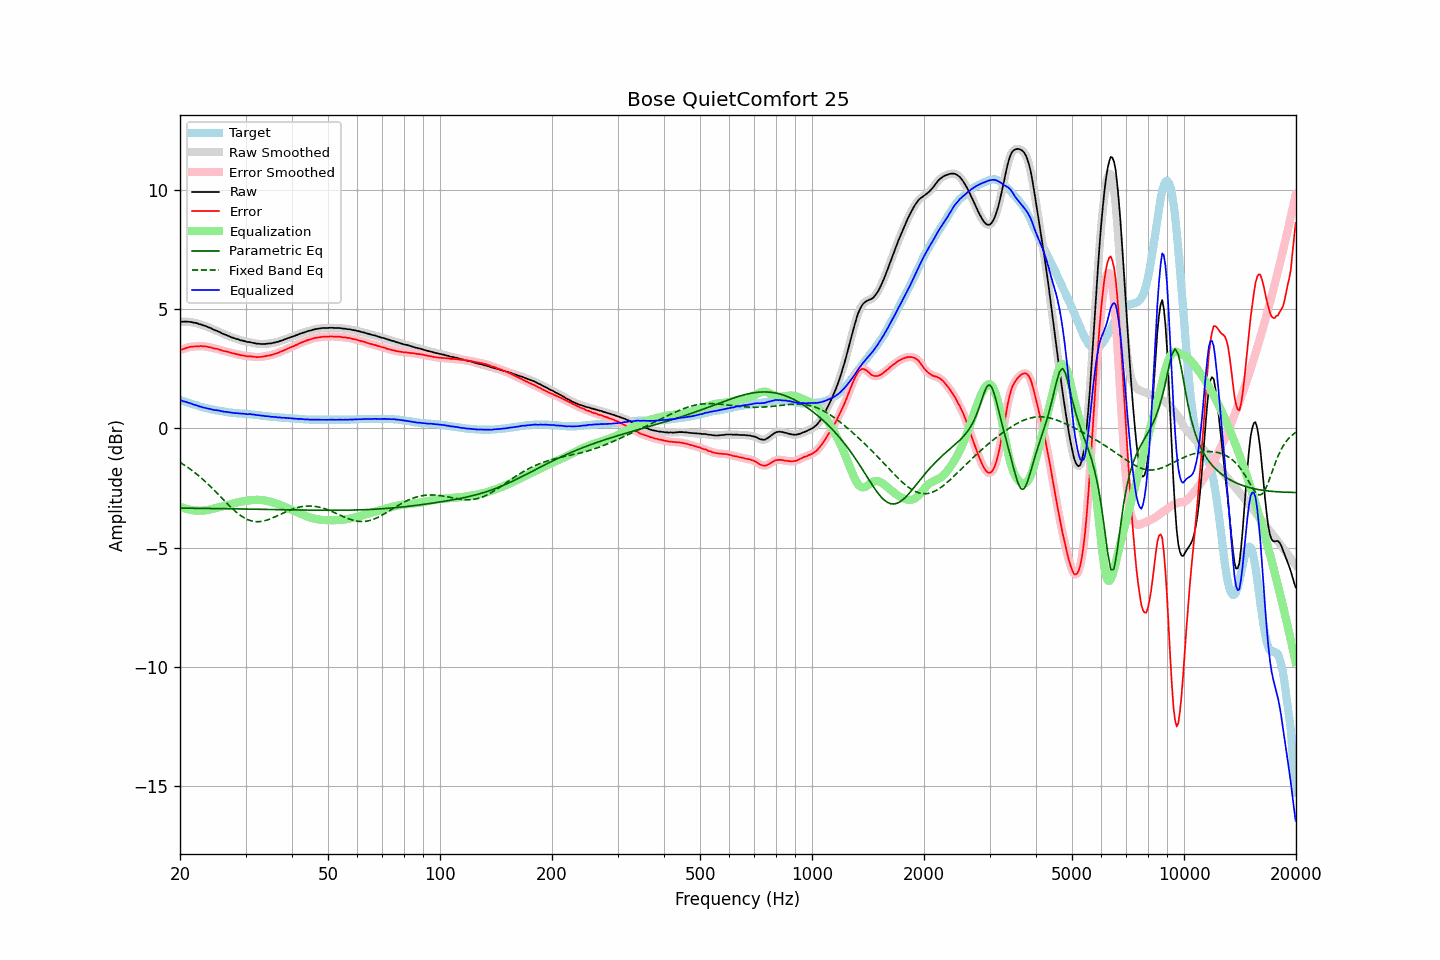

The file beside this chart, header and first rows:
frequency, raw, error, smoothed, error_smoothed, equalization, parametric_eq, fixed_band_eq, equalized_raw, equalized_smoothed, target
20.00, 4.48, 3.29, 4.48, 3.29, -3.28, -3.34, -1.42, 1.20, 1.20, 1.20
20.20, 4.48, 3.31, 4.48, 3.31, -3.31, -3.35, -1.47, 1.17, 1.17, 1.18
20.40, 4.47, 3.33, 4.48, 3.33, -3.34, -3.35, -1.51, 1.14, 1.15, 1.15
20.61, 4.48, 3.36, 4.48, 3.35, -3.36, -3.35, -1.55, 1.13, 1.12, 1.13
20.81, 4.48, 3.38, 4.48, 3.38, -3.38, -3.35, -1.60, 1.11, 1.10, 1.11
21.02, 4.47, 3.40, 4.48, 3.40, -3.39, -3.35, -1.64, 1.08, 1.08, 1.08
21.23, 4.47, 3.42, 4.47, 3.41, -3.41, -3.35, -1.69, 1.06, 1.06, 1.06
21.44, 4.46, 3.43, 4.46, 3.42, -3.42, -3.35, -1.74, 1.04, 1.04, 1.04
21.66, 4.44, 3.43, 4.45, 3.43, -3.43, -3.35, -1.79, 1.01, 1.02, 1.02
21.87, 4.43, 3.44, 4.44, 3.44, -3.44, -3.35, -1.84, 0.99, 0.99, 1.00
22.09, 4.42, 3.45, 4.42, 3.44, -3.45, -3.35, -1.90, 0.98, 0.97, 0.98
22.31, 4.40, 3.45, 4.40, 3.45, -3.45, -3.35, -1.95, 0.95, 0.95, 0.96
22.54, 4.37, 3.45, 4.38, 3.45, -3.45, -3.35, -2.01, 0.92, 0.93, 0.93
22.76, 4.36, 3.46, 4.36, 3.45, -3.45, -3.35, -2.07, 0.91, 0.91, 0.91
22.99, 4.33, 3.45, 4.34, 3.45, -3.45, -3.36, -2.13, 0.88, 0.89, 0.89
23.22, 4.31, 3.45, 4.32, 3.45, -3.44, -3.36, -2.19, 0.87, 0.87, 0.87
23.45, 4.29, 3.44, 4.29, 3.44, -3.44, -3.36, -2.25, 0.86, 0.85, 0.86
23.69, 4.26, 3.43, 4.27, 3.43, -3.43, -3.36, -2.31, 0.84, 0.84, 0.84
23.92, 4.23, 3.41, 4.24, 3.41, -3.41, -3.36, -2.38, 0.82, 0.82, 0.83
24.16, 4.21, 3.41, 4.21, 3.40, -3.40, -3.36, -2.44, 0.81, 0.81, 0.81
24.40, 4.17, 3.38, 4.18, 3.38, -3.38, -3.36, -2.51, 0.79, 0.79, 0.80
24.65, 4.14, 3.36, 4.15, 3.36, -3.37, -3.36, -2.58, 0.78, 0.78, 0.79
24.89, 4.11, 3.35, 4.12, 3.35, -3.35, -3.36, -2.65, 0.77, 0.77, 0.77
25.14, 4.09, 3.34, 4.09, 3.33, -3.33, -3.36, -2.71, 0.76, 0.76, 0.76
25.39, 4.06, 3.32, 4.06, 3.32, -3.31, -3.37, -2.78, 0.75, 0.75, 0.75
25.65, 4.03, 3.30, 4.03, 3.29, -3.29, -3.37, -2.85, 0.74, 0.74, 0.74
25.91, 3.99, 3.27, 4.00, 3.27, -3.28, -3.37, -2.92, 0.72, 0.72, 0.73
26.16, 3.96, 3.25, 3.96, 3.25, -3.26, -3.37, -2.99, 0.71, 0.71, 0.72
26.43, 3.93, 3.24, 3.94, 3.24, -3.24, -3.37, -3.06, 0.69, 0.70, 0.70
26.69, 3.91, 3.23, 3.91, 3.22, -3.22, -3.37, -3.13, 0.69, 0.69, 0.69
26.96, 3.88, 3.21, 3.88, 3.21, -3.20, -3.37, -3.20, 0.68, 0.68, 0.68
27.23, 3.85, 3.19, 3.85, 3.19, -3.19, -3.37, -3.27, 0.67, 0.67, 0.67
27.50, 3.82, 3.17, 3.83, 3.17, -3.17, -3.37, -3.33, 0.65, 0.66, 0.66
27.77, 3.80, 3.15, 3.80, 3.15, -3.15, -3.37, -3.39, 0.65, 0.65, 0.66
28.05, 3.78, 3.14, 3.78, 3.13, -3.14, -3.38, -3.45, 0.65, 0.64, 0.65
28.33, 3.75, 3.12, 3.76, 3.12, -3.12, -3.38, -3.51, 0.63, 0.64, 0.64
28.62, 3.74, 3.11, 3.74, 3.10, -3.10, -3.38, -3.57, 0.64, 0.63, 0.64
28.90, 3.71, 3.09, 3.72, 3.09, -3.09, -3.38, -3.62, 0.63, 0.63, 0.63
29.19, 3.69, 3.07, 3.70, 3.07, -3.07, -3.38, -3.67, 0.62, 0.63, 0.63
29.48, 3.68, 3.07, 3.68, 3.06, -3.06, -3.38, -3.71, 0.62, 0.62, 0.62
29.78, 3.66, 3.05, 3.66, 3.05, -3.05, -3.38, -3.75, 0.61, 0.61, 0.62
30.08, 3.64, 3.04, 3.64, 3.04, -3.04, -3.38, -3.79, 0.60, 0.60, 0.61
30.38, 3.62, 3.02, 3.63, 3.03, -3.03, -3.39, -3.82, 0.59, 0.60, 0.61
30.68, 3.62, 3.03, 3.62, 3.02, -3.02, -3.39, -3.85, 0.60, 0.60, 0.60
30.99, 3.61, 3.03, 3.61, 3.02, -3.01, -3.39, -3.87, 0.60, 0.60, 0.59
31.30, 3.59, 3.01, 3.60, 3.02, -3.01, -3.39, -3.89, 0.59, 0.59, 0.59
31.61, 3.58, 3.01, 3.58, 3.00, -3.00, -3.39, -3.90, 0.58, 0.58, 0.58
31.93, 3.56, 3.00, 3.57, 3.00, -3.00, -3.39, -3.91, 0.56, 0.57, 0.57
32.24, 3.55, 2.99, 3.56, 2.99, -3.00, -3.39, -3.92, 0.56, 0.56, 0.57
32.57, 3.55, 3.00, 3.55, 2.99, -3.00, -3.39, -3.91, 0.55, 0.55, 0.56
32.89, 3.54, 3.00, 3.55, 3.00, -3.00, -3.39, -3.91, 0.54, 0.54, 0.55
33.22, 3.54, 3.01, 3.54, 3.01, -3.01, -3.40, -3.90, 0.54, 0.54, 0.54
33.55, 3.54, 3.02, 3.54, 3.02, -3.02, -3.40, -3.89, 0.53, 0.53, 0.53
33.89, 3.54, 3.03, 3.55, 3.03, -3.03, -3.40, -3.87, 0.52, 0.52, 0.52
34.23, 3.55, 3.05, 3.55, 3.04, -3.04, -3.40, -3.85, 0.51, 0.51, 0.51
34.57, 3.56, 3.06, 3.56, 3.06, -3.06, -3.40, -3.83, 0.51, 0.50, 0.51
34.92, 3.56, 3.07, 3.57, 3.07, -3.07, -3.40, -3.80, 0.49, 0.50, 0.50
35.27, 3.57, 3.09, 3.58, 3.09, -3.09, -3.40, -3.77, 0.49, 0.49, 0.49
35.62, 3.59, 3.11, 3.59, 3.11, -3.11, -3.41, -3.75, 0.49, 0.48, 0.49
35.97, 3.60, 3.13, 3.60, 3.13, -3.13, -3.41, -3.71, 0.48, 0.48, 0.48
... 635 more rows
